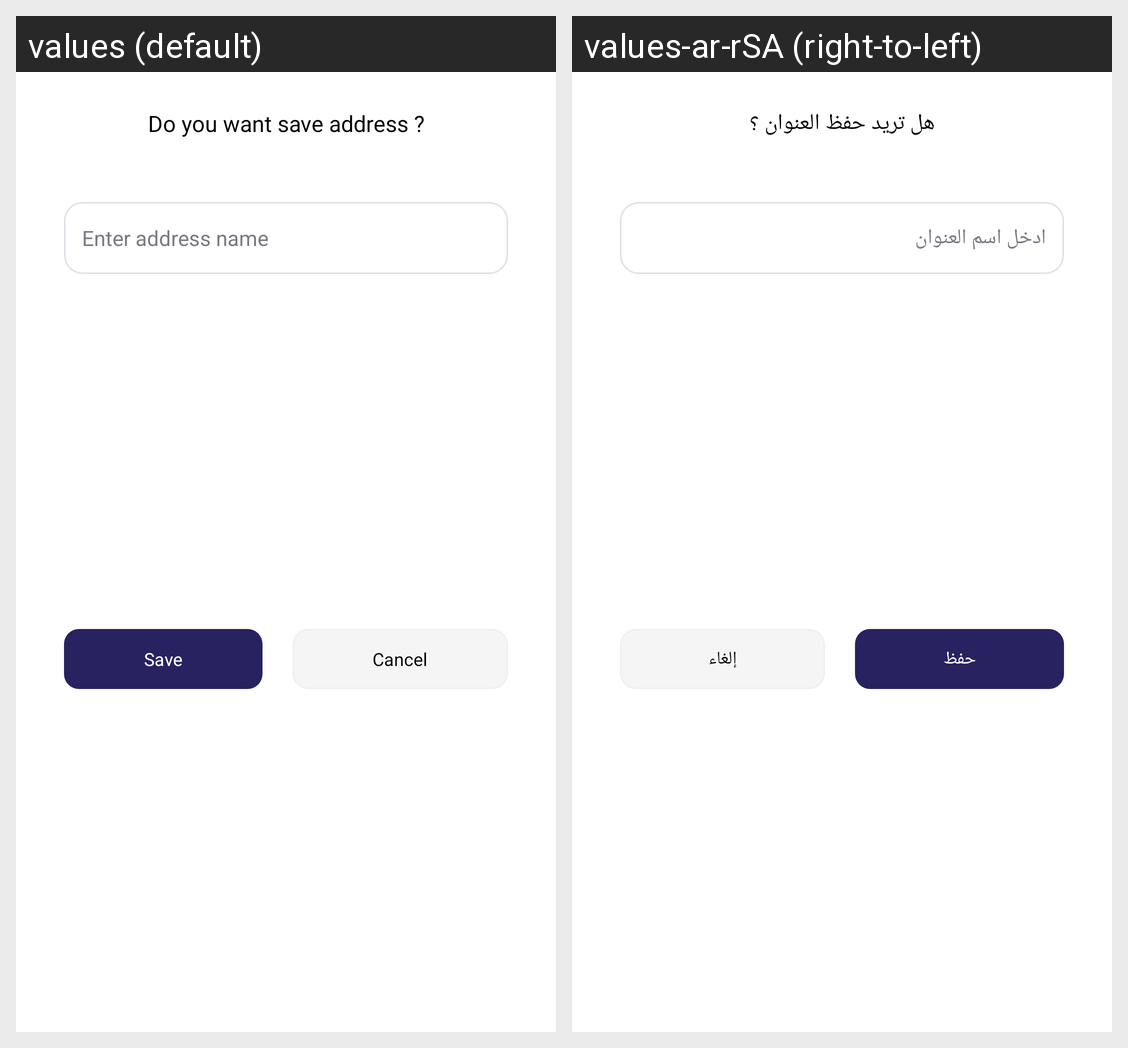

Translations of the strings shown on this Android screen, per locale in the grid:
Android screen res/layout/dialog_add_address.xml rendered under 2 locales, left to right: values (default), values-ar-rSA (right-to-left). Device: Nexus 5 (rendered at 1080×1920; each locale shown at half size, 540×960, under a caption strip naming it); theme Theme.Badel.
Strings drawn on this screen, with the default value and each locale's value (text and hints the layout hard-codes, and strings that could not be matched under every locale, appear in the picture but are not listed):

do_you_want_save_address
  values: Do you want save address ?
  values-ar-rSA: هل تريد حفظ العنوان ؟

enter_address_name
  values: Enter address name
  values-ar-rSA: ادخل اسم العنوان

save
  values: Save
  values-ar-rSA: حفظ

cancel
  values: Cancel
  values-ar-rSA: إلغاء
